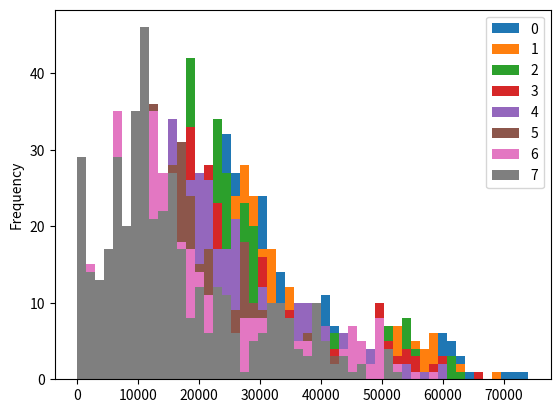
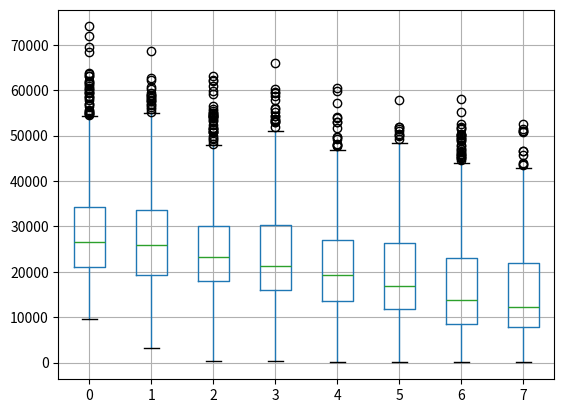
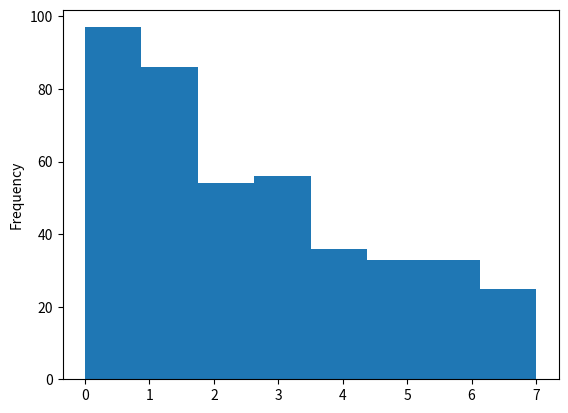

Write Python code to recreate these figures, in order.
import random

import matplotlib.pyplot as plt
import pandas

BET_COEF = [(1, 1.0625), (2, 1.125), (4, 1.25), (8, 1.5), (16, 2.0), (32, 3.0)]
BET_COEF_ON_TIME = [(1, 1.5), (2, 1.25), (4, 0.5), (8, 0.25), (16, 0.125), (32, 0.0625)]
ESTIMATE_COEF = [(1, 3.0), (2, 2.0), (4, 1.0), (8, -0.0), (16, -0.5), (32, -1.0)]


def coef(diff, coef):
    for max_diff, c in coef:
        if max_diff >= diff:
            return c
    return 0


def eval_bet(real_times, estimates, team, bet, bet_type):
    diff = real_times[team] - estimates[team]
    if bet_type == -1 and diff < 0:
        return 0
    if bet_type == 1 and diff > 0:
        return 0
    diff = abs(diff)
    # on point
    # if bet_type == 0:
    #     return bet * (coef(diff, BET_COEF_ON_TIME))
    # worse
    if bet_type == -1:
        return bet * (coef(diff, BET_COEF))
    # better
    if bet_type == 1:
        return bet * (coef(diff, BET_COEF))
    print("invalid bet")
    return 0


def bet_type_to_str(bet_type):
    return "be better" if bet_type == -1 else "be worse"


def random_bet(current_team, teams_cnt, average_bet, bet_sigma):
    team = random.randint(0, teams_cnt - 1)
    if team == current_team:
        return
    bet = round(random.gauss(average_bet, bet_sigma))
    if bet <= 0:
        return
    bet_type = random.choice([-1, 1])
    return team, bet, bet_type

def beliver_bet(current_team, teams_cnt, average_bet, bet_sigma):
    team = random.randint(0, teams_cnt - 1)
    if team == current_team:
        return
    bet = round(random.gauss(average_bet, bet_sigma))
    if bet <= 0:
        return
    return team, bet, 1


def informed_bet(current_team, teams_cnt, average_bet, bet_sigma, real_times, estimates):
    team = random.randint(0, teams_cnt - 1)
    if team == current_team:
        return
    bet = round(random.gauss(average_bet, bet_sigma))
    if bet <= 0:
        return
    if real_times[team] < estimates[team]:
        return team, bet, 1
    if real_times[team] > estimates[team]:
        return team, bet, -1
    return


def safe_bet(current_team, teams_cnt, average_bet, bet_sigma):
    team = random.randint(0, teams_cnt - 1)
    if team == current_team:
        return
    bet = round(random.gauss(average_bet, bet_sigma))
    if bet <= 0:
        return
    return team, bet, 0


def main():
    init_shitcoins = 10000
    teams_cnt = 8
    min_time = 50
    max_time = 80
    time_variance = 12
    average_time = (min_time + max_time) / 2
    error = 16
    first_place_reward = 20000
    next_place = -1 * first_place_reward / 10
    guess_reward = 10000
    initial_bet_multiplier = 1.0
    min_cnt_bets = 2
    max_cnt_bets = 20
    average_cnt_bets = 8
    bets_cnt_sigma = 3
    average_bet = 2000
    bet_sigma = 1000
    simulations = 420

    time_step = (max_time - min_time) / teams_cnt
    # equidistant distribution
    # real_times = list(range(min_time, max_time, round(time_step)))
    # normal distribution
    real_times = sorted((round(random.gauss(average_time, time_variance)) for _ in range(teams_cnt)))

    print(f"times: {real_times}")

    results = []
    wins = []

    for _ in range(simulations):
        teams_money = [init_shitcoins for _ in range(teams_cnt)]

        for i in range(teams_cnt):
            teams_money[i] += first_place_reward + (i * next_place)

        # random estimates
        # estimates = [random.randint(min_time - error, max_time + error) for _ in range(teams_cnt)]

        # educated guess estimates
        estimates = [random.randint(real_times[i] - error, real_times[i] + error) for i in range(teams_cnt)]

        print(f"estimates: {estimates}")

        print(f"money: {teams_money}")
        for i in range(teams_cnt):
            diff = abs(real_times[i] - estimates[i])
            c = coef(diff, ESTIMATE_COEF)
            reward = guess_reward * initial_bet_multiplier * c
            print(f"team {i} diff {diff} coef {c} reward {reward}")
            teams_money[i] += reward

        bets = []
        # generate bets
        for i in range(teams_cnt):
            for _ in range(min_cnt_bets + round(random.gauss(average_cnt_bets, bets_cnt_sigma))):
                if i == 3:
                    # b = informed_bet(i, teams_cnt, average_bet, bet_sigma, real_times, estimates)
                    b = beliver_bet(i, teams_cnt, average_bet, bet_sigma)
                    # b = safe_bet(i, teams_cnt, average_bet, bet_sigma)
                else:
                    b = random_bet(i, teams_cnt, average_bet, bet_sigma)
                b = random_bet(i, teams_cnt, average_bet, bet_sigma)
                if b:
                    team, bet, bet_type = b
                    bets.append((i, team, bet, bet_type))

        # eval bets
        for b in bets:
            team, team_bet, bet, bet_type = b
            if team == team_bet:
                print("it is illegal to bet on yourself")
                continue
            if teams_money[team] < bet:
                print(
                    f"team {team} does not have enough money to bet {bet} that {team_bet} will {bet_type_to_str(bet_type)}")
                continue
            teams_money[team] -= bet
            won = eval_bet(real_times, estimates, team_bet, bet, bet_type)
            print(f"team {team} bet {bet} that {team_bet} will {bet_type_to_str(bet_type)} and won {won}")
            teams_money[team] += won

        wins.append(teams_money.index(max(teams_money)))
        results.append(teams_money)
        print(f"money: {teams_money}")
        print()

    df = pandas.DataFrame(results)
    print(df)
    df.plot.hist(bins=50)
    plt.show()
    df.boxplot()
    plt.show()
    pandas.Series(wins).plot.hist(bins=teams_cnt)
    plt.show()


if __name__ == '__main__':
    main()
